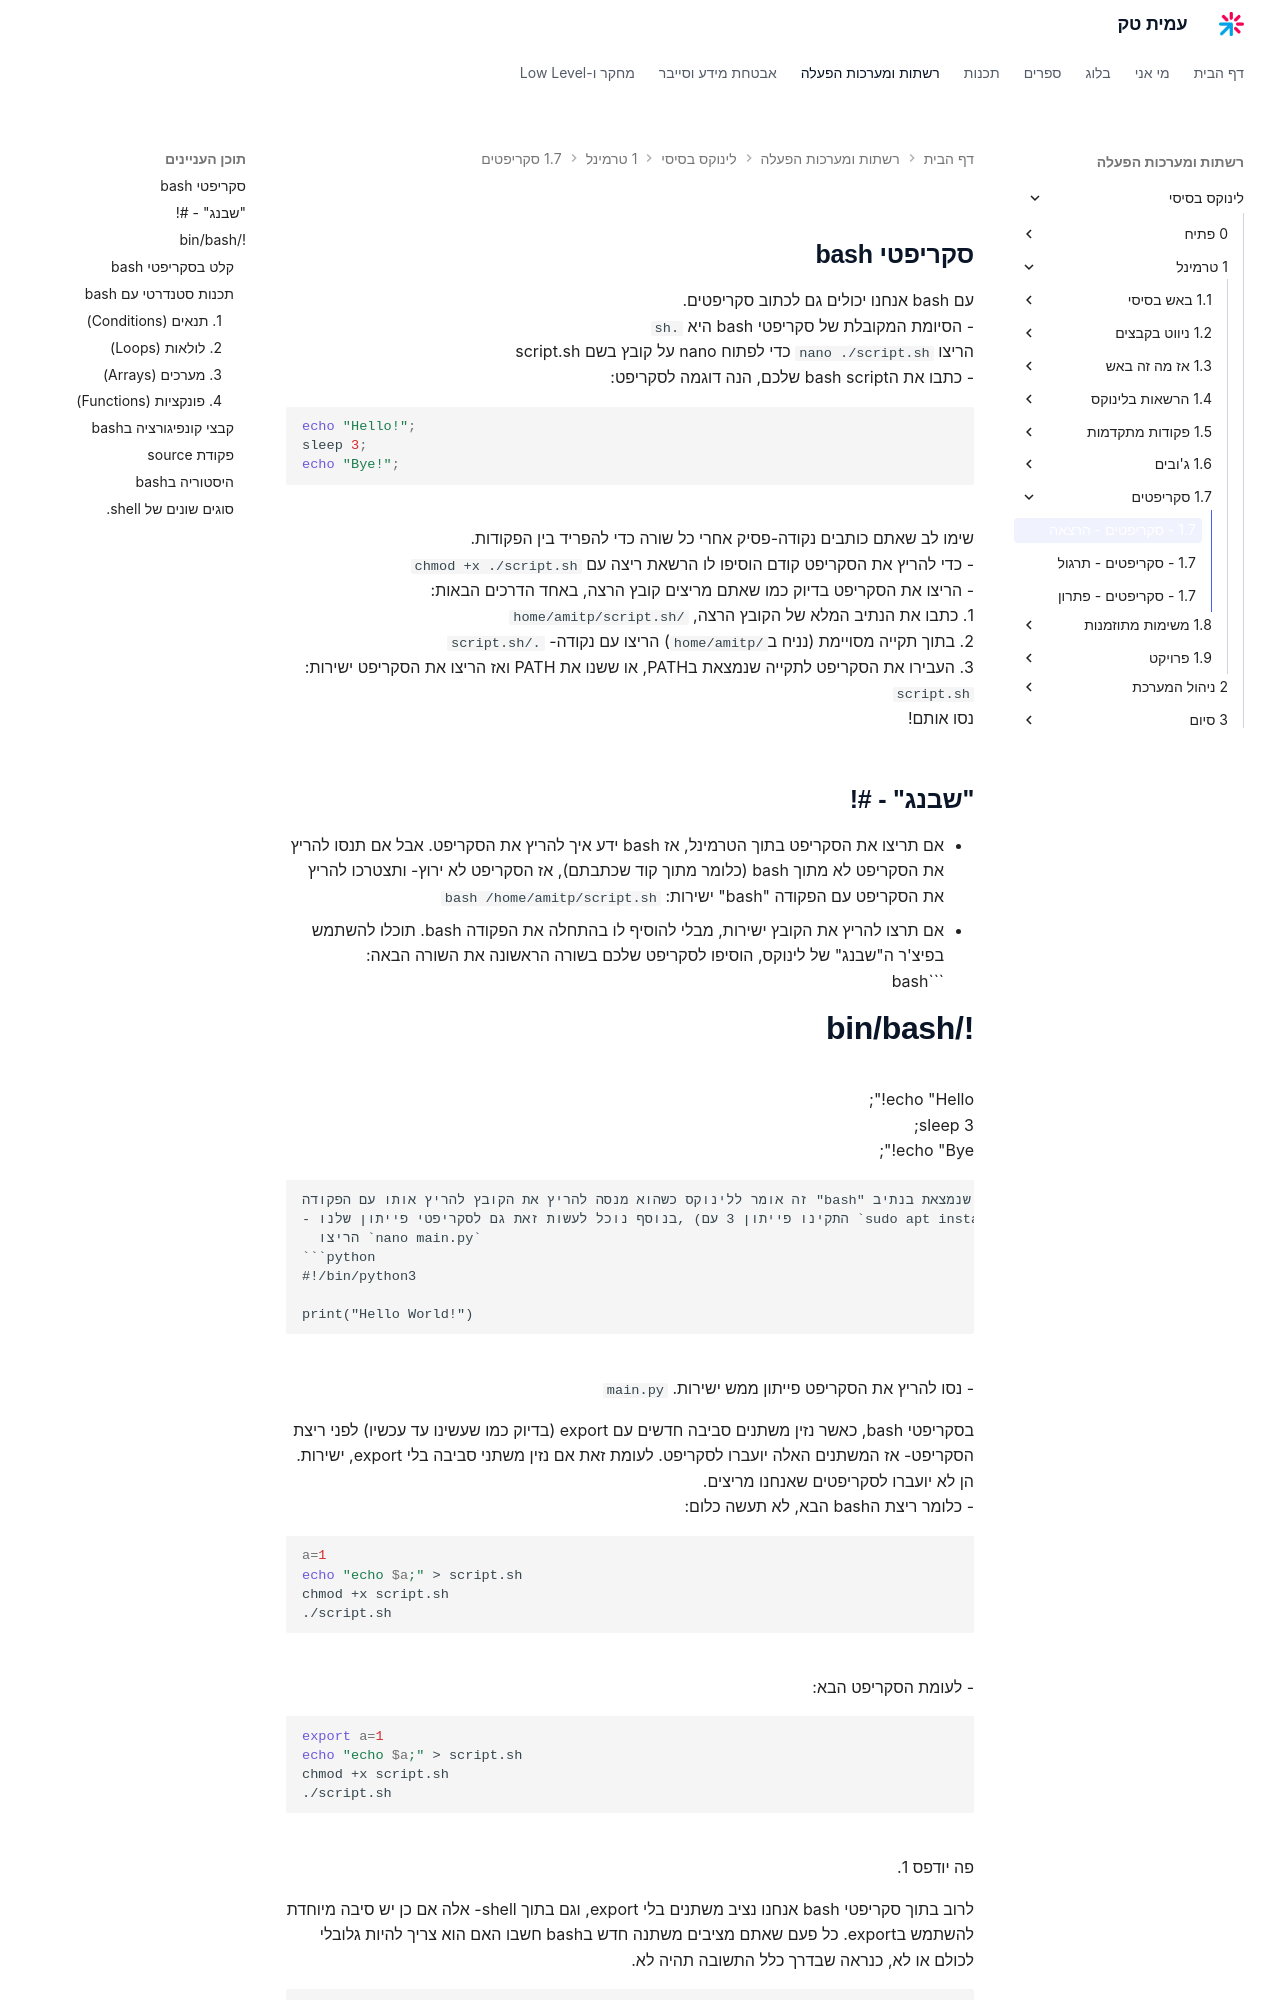

repository: AmitPinchasi/amittech · page: לינוקס-בסיסי/1 - טרמינל/1.7 - סקריפטים/1.7 - סקריפטים - הרצאה/index.html · generator: mkdocs

## סקריפטי bash
עם bash אנחנו יכולים גם לכתוב סקריפטים.
- הסיומת המקובלת של סקריפטי bash היא `sh.`
הריצו `nano ./script.sh` כדי לפתוח nano על קובץ בשם script.sh
- כתבו את הbash script שלכם, הנה דוגמה לסקריפט:
```bash
echo "Hello!";
sleep 3;
echo "Bye!";
```
שימו לב שאתם כותבים נקודה-פסיק אחרי כל שורה כדי להפריד בין הפקודות.
- כדי להריץ את הסקריפט קודם הוסיפו לו הרשאת ריצה עם `chmod +x ./script.sh`
- הריצו את הסקריפט בדיוק כמו שאתם מריצים קובץ הרצה, באחד הדרכים הבאות:
    1. כתבו את הנתיב המלא של הקובץ הרצה, `home/amitp/script.sh/`
    2. בתוך תקייה מסויימת (נניח ב`home/amitp/`) הריצו עם נקודה- `script.sh/.`
    3. העבירו את הסקריפט לתקייה שנמצאת בPATH, או ששנו את PATH ואז הריצו את הסקריפט ישירות: `script.sh`
נסו אותם!
